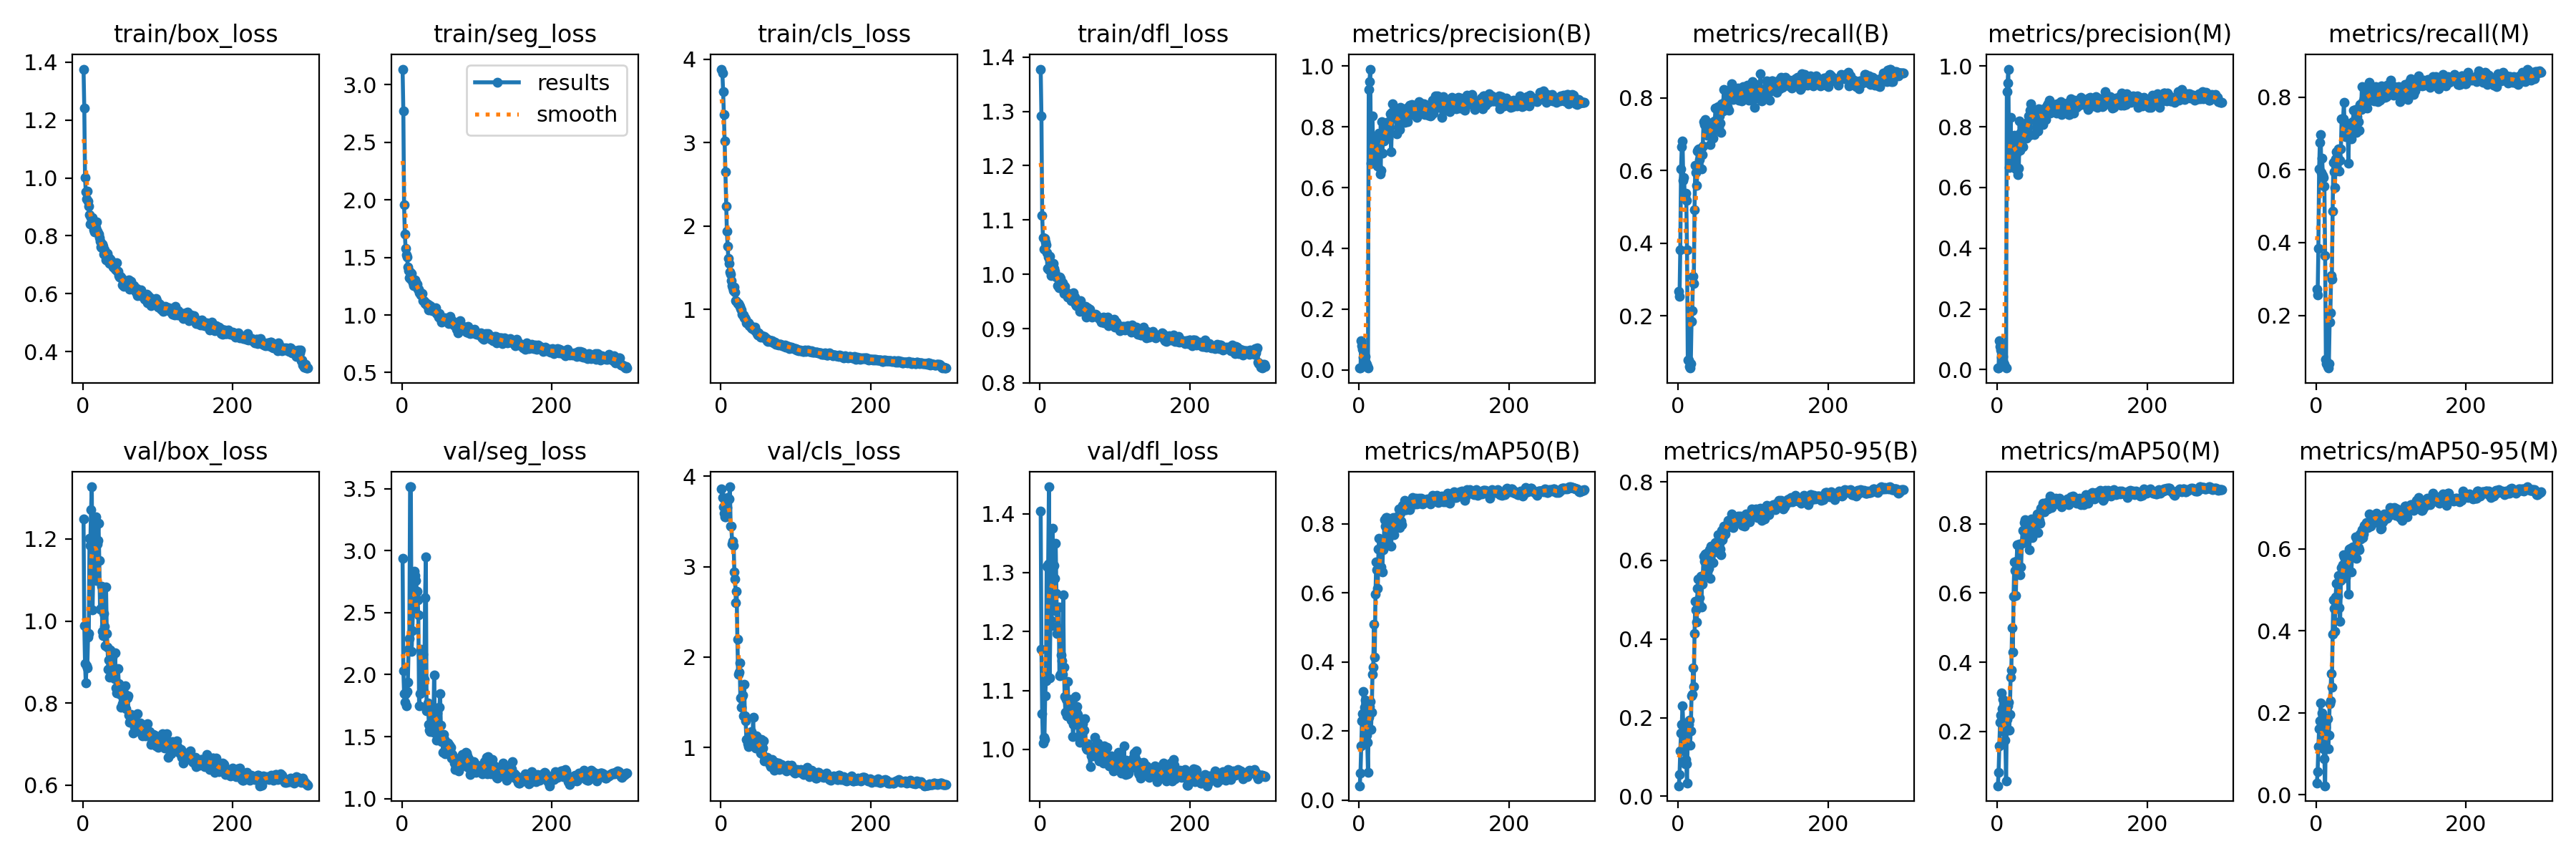

Data behind this chart, as committed beside it:
epoch, train/box_loss, train/seg_loss, train/cls_loss, train/dfl_loss, metrics/precision(B), metrics/recall(B), metrics/mAP50(B), metrics/mAP50-95(B), metrics/precision(M), metrics/recall(M), metrics/mAP50(M), metrics/mAP50-95(M), val/box_loss, val/seg_loss, val/cls_loss, val/dfl_loss, lr/pg0, lr/pg1, lr/pg2
1, 1.376, 3.136, 3.88, 1.378, 0.00577, 0.2664, 0.04177, 0.02682, 0.0058, 0.272, 0.04332, 0.029, 1.248, 2.938, 3.861, 1.405, 5.555e-05, 5.555e-05, 5.555e-05
2, 1.242, 2.772, 3.832, 1.292, 0.0065, 0.2537, 0.07916, 0.0553, 0.00647, 0.2555, 0.08111, 0.05712, 0.9896, 2.034, 3.762, 1.169, 0.0001218, 0.0001218, 0.0001218
3, 1.001, 1.956, 3.609, 1.108, 0.09477, 0.3808, 0.1571, 0.1148, 0.0948, 0.3844, 0.1585, 0.1178, 0.8966, 1.849, 3.659, 1.061, 0.0001876, 0.0001876, 0.0001876
4, 0.9524, 1.705, 3.332, 1.068, 0.07844, 0.6042, 0.2291, 0.1609, 0.0755, 0.6029, 0.2261, 0.1616, 0.8489, 1.779, 3.59, 1.01, 0.000253, 0.000253, 0.000253
5, 0.9284, 1.58, 3.016, 1.046, 0.06669, 0.6653, 0.2505, 0.1834, 0.06401, 0.6754, 0.2472, 0.1799, 0.8903, 1.847, 3.548, 1.02, 0.0003179, 0.0003179, 0.0003179
6, 0.9538, 1.522, 2.646, 1.066, 0.04124, 0.6809, 0.3144, 0.2294, 0.04121, 0.6964, 0.312, 0.2233, 0.8864, 1.75, 3.554, 1.017, 0.0003824, 0.0003824, 0.0003824
7, 0.9203, 1.502, 2.239, 1.06, 0.03751, 0.5723, 0.269, 0.1825, 0.03617, 0.593, 0.2668, 0.1765, 0.9609, 1.867, 3.65, 1.091, 0.0004465, 0.0004465, 0.0004465
8, 0.9036, 1.418, 1.938, 1.054, 0.04455, 0.5816, 0.2903, 0.1858, 0.04407, 0.6329, 0.2921, 0.1993, 0.9698, 1.939, 3.651, 1.117, 0.0005101, 0.0005101, 0.0005101
9, 0.8724, 1.385, 1.759, 1.04, 0.02177, 0.5267, 0.1663, 0.08301, 0.02241, 0.584, 0.1989, 0.1201, 1.202, 2.207, 3.768, 1.31, 0.0005733, 0.0005733, 0.0005733
10, 0.8398, 1.321, 1.61, 1.011, 0.01786, 0.5382, 0.1879, 0.09434, 0.01823, 0.5799, 0.2034, 0.1116, 1.185, 2.289, 3.747, 1.309, 0.000636, 0.000636, 0.000636
11, 0.8641, 1.373, 1.549, 1.032, 0.01092, 0.5172, 0.1683, 0.08192, 0.01083, 0.5556, 0.1759, 0.08734, 1.271, 3.514, 3.749, 1.315, 0.0006983, 0.0006983, 0.0006983
12, 0.8405, 1.314, 1.446, 1.008, 0.00555, 0.3812, 0.08146, 0.03356, 0.00505, 0.364, 0.05743, 0.022, 1.327, 3.514, 3.883, 1.446, 0.0007602, 0.0007602, 0.0007602
13, 0.864, 1.36, 1.421, 1.033, 0.9234, 0.07731, 0.2405, 0.1649, 0.9165, 0.07947, 0.2357, 0.1655, 1.028, 2.187, 3.451, 1.121, 0.0008216, 0.0008216, 0.0008216
14, 0.8423, 1.319, 1.345, 1.01, 0.9485, 0.07761, 0.2716, 0.1824, 0.945, 0.06784, 0.2748, 0.182, 1.126, 2.356, 3.449, 1.22, 0.0008826, 0.0008826, 0.0008826
15, 0.82, 1.278, 1.288, 0.998, 0.9902, 0.05983, 0.2858, 0.193, 0.9902, 0.05983, 0.2854, 0.1862, 1.155, 2.555, 3.246, 1.21, 0.0009431, 0.0009431, 0.0009431
16, 0.8123, 1.255, 1.257, 1.008, 0.6807, 0.05592, 0.2046, 0.13, 0.6668, 0.05511, 0.2036, 0.1119, 1.237, 2.53, 3.283, 1.322, 0.001003, 0.001003, 0.001003
17, 0.8285, 1.298, 1.228, 1.012, 0.681, 0.06841, 0.255, 0.1673, 0.671, 0.06675, 0.25, 0.1459, 1.253, 2.836, 3.232, 1.376, 0.001052, 0.001052, 0.001052
18, 0.8477, 1.303, 1.268, 1.02, 0.8368, 0.1837, 0.3641, 0.2552, 0.8319, 0.1821, 0.356, 0.2228, 1.099, 2.796, 2.944, 1.236, 0.001049, 0.001049, 0.001049
19, 0.8158, 1.287, 1.211, 1.011, 0.6859, 0.2135, 0.385, 0.2586, 0.6855, 0.2066, 0.3774, 0.2288, 1.188, 2.758, 2.862, 1.312, 0.001045, 0.001045, 0.001045
20, 0.8088, 1.27, 1.109, 1.005, 0.7436, 0.3084, 0.5098, 0.3262, 0.745, 0.3091, 0.4987, 0.2964, 1.196, 2.672, 2.603, 1.291, 0.001041, 0.001041, 0.001041
21, 0.8065, 1.222, 1.102, 0.999, 0.7165, 0.2895, 0.4147, 0.2794, 0.7531, 0.2999, 0.4295, 0.263, 1.238, 2.604, 2.731, 1.35, 0.001038, 0.001038, 0.001038
22, 0.7932, 1.225, 1.075, 0.9951, 0.7511, 0.4915, 0.5973, 0.4135, 0.7529, 0.4872, 0.5906, 0.392, 1.147, 2.48, 2.196, 1.264, 0.001034, 0.001034, 0.001034
23, 0.7816, 1.195, 1.071, 0.9959, 0.7579, 0.6145, 0.6895, 0.4956, 0.771, 0.6198, 0.6906, 0.4749, 1.029, 1.751, 1.812, 1.197, 0.00103, 0.00103, 0.00103
24, 0.7618, 1.201, 1.054, 0.9789, 0.7196, 0.5952, 0.667, 0.475, 0.7191, 0.5955, 0.6652, 0.4546, 1.03, 1.849, 1.831, 1.207, 0.001027, 0.001027, 0.001027
25, 0.758, 1.175, 1.035, 0.9753, 0.6703, 0.5593, 0.6124, 0.4432, 0.6612, 0.551, 0.5928, 0.3982, 1.085, 2.204, 1.934, 1.241, 0.001023, 0.001023, 0.001023
26, 0.7714, 1.182, 1.009, 0.9954, 0.7359, 0.6529, 0.726, 0.5295, 0.7123, 0.6302, 0.6923, 0.483, 0.9742, 2.159, 1.55, 1.125, 0.001019, 0.001019, 0.001019
27, 0.7637, 1.188, 0.9938, 0.9922, 0.7788, 0.6568, 0.7576, 0.5531, 0.7711, 0.6492, 0.7386, 0.5162, 0.9646, 1.929, 1.443, 1.128, 0.001016, 0.001016, 0.001016
28, 0.7357, 1.122, 0.948, 0.9755, 0.6442, 0.6605, 0.676, 0.4927, 0.6424, 0.6507, 0.668, 0.4551, 1.019, 2.162, 1.562, 1.16, 0.001012, 0.001012, 0.001012
29, 0.7527, 1.126, 0.9315, 0.9818, 0.6566, 0.6293, 0.6748, 0.505, 0.6625, 0.6333, 0.6769, 0.485, 0.9863, 1.863, 1.582, 1.15, 0.001008, 0.001008, 0.001008
30, 0.7406, 1.121, 0.9311, 0.9845, 0.8181, 0.6571, 0.7395, 0.5594, 0.8199, 0.6577, 0.7405, 0.5349, 0.9398, 1.961, 1.35, 1.127, 0.001005, 0.001005, 0.001005
31, 0.7176, 1.101, 0.9037, 0.9714, 0.7129, 0.6038, 0.6599, 0.481, 0.7225, 0.5967, 0.6517, 0.456, 1.083, 2.623, 1.701, 1.262, 0.001001, 0.001001, 0.001001
32, 0.7246, 1.103, 0.9014, 0.9644, 0.7997, 0.6433, 0.7258, 0.5402, 0.7822, 0.6257, 0.6743, 0.4234, 0.9697, 2.948, 1.349, 1.139, 0.0009973, 0.0009973, 0.0009973
33, 0.7389, 1.095, 0.8838, 0.9775, 0.7541, 0.6679, 0.7411, 0.5601, 0.7605, 0.6575, 0.7425, 0.5218, 0.9358, 1.71, 1.297, 1.089, 0.0009937, 0.0009937, 0.0009937
34, 0.7112, 1.083, 0.8398, 0.9691, 0.7724, 0.7353, 0.812, 0.6112, 0.7341, 0.7411, 0.7814, 0.5542, 0.883, 1.735, 1.092, 1.063, 0.00099, 0.00099, 0.00099
35, 0.7244, 1.092, 0.8426, 0.965, 0.7918, 0.7264, 0.7923, 0.5974, 0.7606, 0.7388, 0.7798, 0.5619, 0.9048, 1.773, 1.086, 1.085, 0.0009863, 0.0009863, 0.0009863
36, 0.7047, 1.046, 0.8382, 0.9659, 0.7936, 0.7412, 0.8189, 0.6157, 0.7966, 0.7408, 0.8039, 0.5854, 0.8627, 1.597, 1.045, 1.057, 0.0009827, 0.0009827, 0.0009827
37, 0.7202, 1.053, 0.8415, 0.9585, 0.8157, 0.7253, 0.8174, 0.6172, 0.7655, 0.7859, 0.8109, 0.5802, 0.9296, 1.552, 1.007, 1.115, 0.000979, 0.000979, 0.000979
38, 0.7121, 1.081, 0.8035, 0.9624, 0.7818, 0.7195, 0.8014, 0.6183, 0.7756, 0.7172, 0.7898, 0.5782, 0.8747, 1.544, 1.1, 1.063, 0.0009754, 0.0009754, 0.0009754
39, 0.7034, 1.076, 0.8118, 0.9633, 0.7632, 0.6964, 0.7594, 0.5713, 0.7625, 0.6916, 0.7505, 0.53, 0.9116, 1.695, 1.154, 1.084, 0.0009717, 0.0009717, 0.0009717
40, 0.6929, 1.038, 0.8022, 0.9562, 0.8165, 0.6974, 0.7793, 0.5925, 0.8141, 0.7004, 0.7799, 0.5654, 0.8637, 1.556, 1.132, 1.062, 0.000968, 0.000968, 0.000968
41, 0.694, 1.043, 0.7829, 0.9586, 0.7992, 0.6993, 0.7811, 0.5798, 0.7976, 0.6962, 0.7684, 0.5416, 0.8831, 1.716, 1.174, 1.084, 0.0009643, 0.0009643, 0.0009643
42, 0.6928, 1.053, 0.7717, 0.9519, 0.8432, 0.722, 0.8088, 0.6275, 0.8368, 0.7272, 0.8028, 0.589, 0.8595, 1.534, 1.039, 1.05, 0.0009607, 0.0009607, 0.0009607
43, 0.6855, 1.039, 0.7684, 0.9583, 0.7175, 0.6723, 0.7351, 0.5547, 0.7711, 0.6179, 0.7245, 0.4902, 0.9224, 1.995, 1.334, 1.078, 0.000957, 0.000957, 0.000957
44, 0.6821, 1.037, 0.7575, 0.9516, 0.8474, 0.7163, 0.8064, 0.6362, 0.8552, 0.715, 0.8048, 0.5991, 0.8369, 1.612, 1.069, 1.022, 0.0009534, 0.0009534, 0.0009534
45, 0.7065, 1.065, 0.7864, 0.9663, 0.8749, 0.7284, 0.8113, 0.6355, 0.8763, 0.7274, 0.8017, 0.5973, 0.8251, 1.729, 1.059, 1.042, 0.0009497, 0.0009497, 0.0009497
46, 0.6766, 1.014, 0.7583, 0.9578, 0.8503, 0.7319, 0.817, 0.6317, 0.8536, 0.7291, 0.8134, 0.6004, 0.8311, 1.472, 0.9928, 1.066, 0.000946, 0.000946, 0.000946
47, 0.6773, 1.021, 0.7291, 0.945, 0.8297, 0.6896, 0.7689, 0.5941, 0.8316, 0.6849, 0.7605, 0.544, 0.8837, 1.69, 1.132, 1.09, 0.0009424, 0.0009424, 0.0009424
48, 0.6633, 1.008, 0.7132, 0.9418, 0.8358, 0.7333, 0.7887, 0.6214, 0.8405, 0.7282, 0.7859, 0.5894, 0.848, 1.517, 1.113, 1.064, 0.0009387, 0.0009387, 0.0009387
49, 0.6588, 0.9795, 0.6956, 0.9423, 0.8436, 0.7365, 0.8114, 0.6281, 0.8404, 0.7334, 0.8106, 0.6038, 0.8438, 1.481, 1.034, 1.072, 0.000935, 0.000935, 0.000935
50, 0.6595, 1.013, 0.7192, 0.9488, 0.7762, 0.7714, 0.821, 0.6451, 0.7735, 0.7635, 0.8133, 0.5949, 0.8221, 1.737, 1.009, 1.059, 0.0009313, 0.0009313, 0.0009313
51, 0.6572, 0.9912, 0.7001, 0.9479, 0.8434, 0.7134, 0.8125, 0.6474, 0.8344, 0.7115, 0.7996, 0.5878, 0.7906, 1.846, 1.017, 1.022, 0.0009277, 0.0009277, 0.0009277
52, 0.6521, 0.9657, 0.6853, 0.9425, 0.8309, 0.7123, 0.808, 0.64, 0.8445, 0.717, 0.8092, 0.6044, 0.8381, 1.592, 1, 1.04, 0.000924, 0.000924, 0.000924
53, 0.6293, 0.9384, 0.6707, 0.9322, 0.8215, 0.7757, 0.8428, 0.6655, 0.8308, 0.7662, 0.8289, 0.6291, 0.7994, 1.461, 0.9399, 1.012, 0.0009204, 0.0009204, 0.0009204
54, 0.6467, 0.9623, 0.6898, 0.9512, 0.7913, 0.7183, 0.7893, 0.6192, 0.7862, 0.7036, 0.7748, 0.5763, 0.8169, 1.507, 1.088, 1.041, 0.0009167, 0.0009167, 0.0009167
55, 0.6261, 0.9575, 0.6856, 0.9374, 0.864, 0.7499, 0.8306, 0.6446, 0.8605, 0.7463, 0.8195, 0.6199, 0.8081, 1.375, 0.9296, 1.026, 0.000913, 0.000913, 0.000913
56, 0.6399, 0.9666, 0.6683, 0.9427, 0.8267, 0.7316, 0.8076, 0.6289, 0.8418, 0.7316, 0.8085, 0.6033, 0.8236, 1.517, 0.9943, 1.047, 0.0009093, 0.0009093, 0.0009093
57, 0.6456, 0.9593, 0.6675, 0.9392, 0.8507, 0.7059, 0.7973, 0.6153, 0.8539, 0.7082, 0.8015, 0.5984, 0.843, 1.479, 1.074, 1.044, 0.0009057, 0.0009057, 0.0009057
58, 0.6436, 0.9737, 0.6744, 0.9323, 0.8596, 0.7833, 0.8532, 0.6761, 0.8573, 0.7795, 0.8454, 0.6366, 0.7871, 1.365, 0.8526, 1.012, 0.000902, 0.000902, 0.000902
59, 0.6351, 0.9521, 0.6652, 0.936, 0.8291, 0.7791, 0.8405, 0.6533, 0.8311, 0.7804, 0.8369, 0.6239, 0.813, 1.383, 0.8747, 1.033, 0.0008984, 0.0008984, 0.0008984
60, 0.6438, 0.9632, 0.6648, 0.9348, 0.8292, 0.765, 0.8511, 0.6627, 0.822, 0.7666, 0.8416, 0.631, 0.8176, 1.454, 0.8673, 1.052, 0.0008947, 0.0008947, 0.0008947
... 240 more rows
